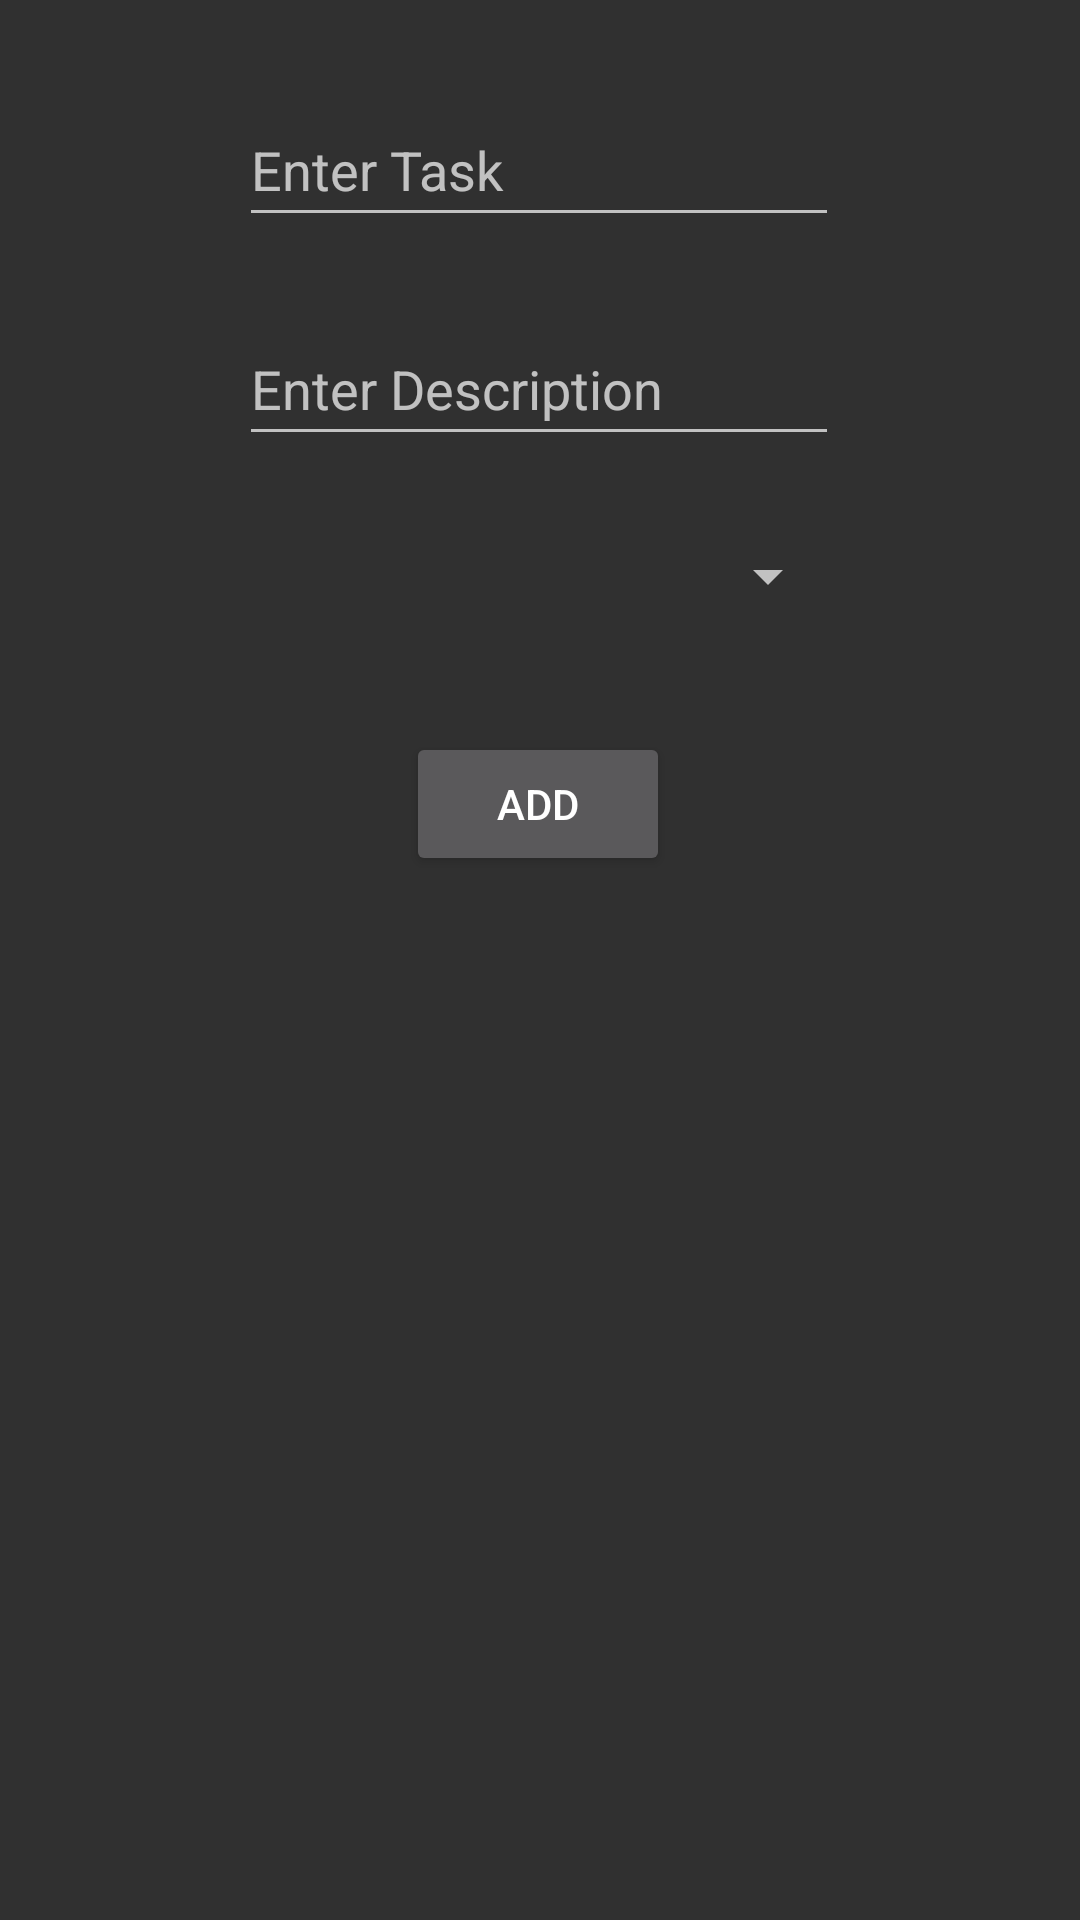

Android layout source for this screen:
<!-- AndroidManifest.xml: application theme Theme.AppCompat -->
<!-- res/layout/fragment_add.xml -->
<?xml version="1.0" encoding="utf-8"?>
<layout xmlns:android="http://schemas.android.com/apk/res/android"
    xmlns:app="http://schemas.android.com/apk/res-auto"
    xmlns:tools="http://schemas.android.com/tools">

<data>

</data>

    <androidx.constraintlayout.widget.ConstraintLayout
        android:layout_width="match_parent"
        android:layout_height="match_parent"
        tools:context=".userInterface.addTask.AddFragment">

        <EditText
            android:id="@+id/et_task_name"
            android:layout_width="200dp"
            android:layout_height="wrap_content"
            android:layout_marginTop="16dp"
            android:ems="10"
            android:hint="Enter Task"
            android:inputType="text"
            android:minHeight="48dp"
            app:layout_constraintBottom_toBottomOf="parent"
            app:layout_constraintEnd_toEndOf="parent"
            app:layout_constraintHorizontal_bias="0.497"
            app:layout_constraintStart_toStartOf="parent"
            app:layout_constraintTop_toTopOf="parent"
            app:layout_constraintVertical_bias="0.026" />

        <EditText
            android:id="@+id/et_task_desc"
            android:layout_width="200dp"
            android:layout_height="wrap_content"
            android:layout_marginTop="104dp"
            android:ems="10"
            android:hint="Enter Description"
            android:inputType="text"
            android:minHeight="48dp"
            app:layout_constraintEnd_toEndOf="parent"
            app:layout_constraintHorizontal_bias="0.497"
            app:layout_constraintStart_toStartOf="parent"
            app:layout_constraintTop_toTopOf="parent" />

        <Spinner
            android:id="@+id/spinner_priority"
            android:layout_width="200dp"
            android:layout_height="wrap_content"
            android:layout_marginTop="16dp"
            android:minHeight="48dp"
            app:layout_constraintEnd_toEndOf="parent"
            app:layout_constraintHorizontal_bias="0.5"
            app:layout_constraintStart_toStartOf="parent"
            app:layout_constraintTop_toBottomOf="@+id/et_task_desc" />

        <Button
            android:id="@+id/btn_add"
            android:layout_width="wrap_content"
            android:layout_height="wrap_content"
            android:layout_marginTop="28dp"
            android:text="Add"
            app:layout_constraintEnd_toEndOf="parent"
            app:layout_constraintHorizontal_bias="0.498"
            app:layout_constraintStart_toStartOf="parent"
            app:layout_constraintTop_toBottomOf="@+id/spinner_priority" />
    </androidx.constraintlayout.widget.ConstraintLayout>

</layout>
<!-- resources referenced by this layout -->
<resources>

</resources>
